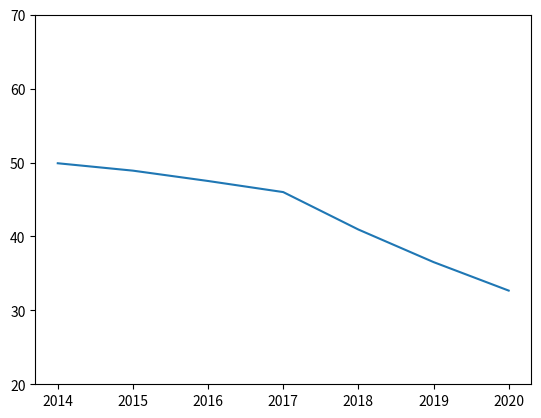

Write the Python code that produced this figure.
from matplotlib import pyplot as plt
import math
# 한국 GDP 상승률        #중국 GDP 상승률     #미세먼지평균
# 2012 2.3%              # 7.9%               #2012 40.3
# 2013 2.9%              # 7.8%               #2013 60.0
# 2014 3.3%              # 7.3%               #2014 49.9
# 2015 2.8%              # 6.9%               #2015 48.9
# 2016 2.8%              # 6.7%               #2016 47.5
# 2017 3.1%              # 6.9%               #2017 46
# 2018 3.0%              # 6.6%               #2018
# 2019 2.9%              # 6.4%               #2019
# 2020 2.8%              # 6.3%               #2020
# 2021 2.8%              # 6.0%               #2021

#공식 lnEXP = -0.001 +4.32lnGDPk +3.32lnGDPc
#GDPk : korea GDP 증가율 GDPc: china GDP 증가율
#EXP = 미세먼지 농도 증가율
#기준이 될 미세먼지 평균 2012년의 40.3 , 0.96 9.6 - >78.988
# 

GDP = [(2.3,7.9),(2.9,7.8), (3.3,7.3), (2.8,6.9), (2.8,6.7), (3.1,6.9),(3.0,6.6),(2.9,6.4),(2.8,6.3),(2.8,6.0)]

expP = {}
count = 12
y1 = []

sta = 40.3

for (k,c) in GDP :
        expP[count]=round(-0.001 +4.32*math.log(k)+3.32*math.log(c),2)
        print(str(count)+":"+str(expP[count]))
        count = count+1


y1.append(49.9)
y1.append(48.9)
y1.append(47.5)
y1.append(46)

count = 4
for c in range(18,21):
        if(expP[c]>expP[c+1]):
                if(c==18):
                        y1.append(46 * (1-(expP[c]/100)))
                else:
                        y1.append(y1[count] * (1-(expP[c]/100)))
                        count = count+1;
        else:
                if(c==18):
                        y1.append(46 * (1+(expP[c]/100)))
                else:
                        y1.append(y1[count] * (1+(expP[c]/100)))
                        count = count+1;

print(y1)

x = [2014, 2015, 2016, 2017, 2018,2019,2020]

plt.ylim(20,70)
plt.plot(x,y1)
plt.show()

